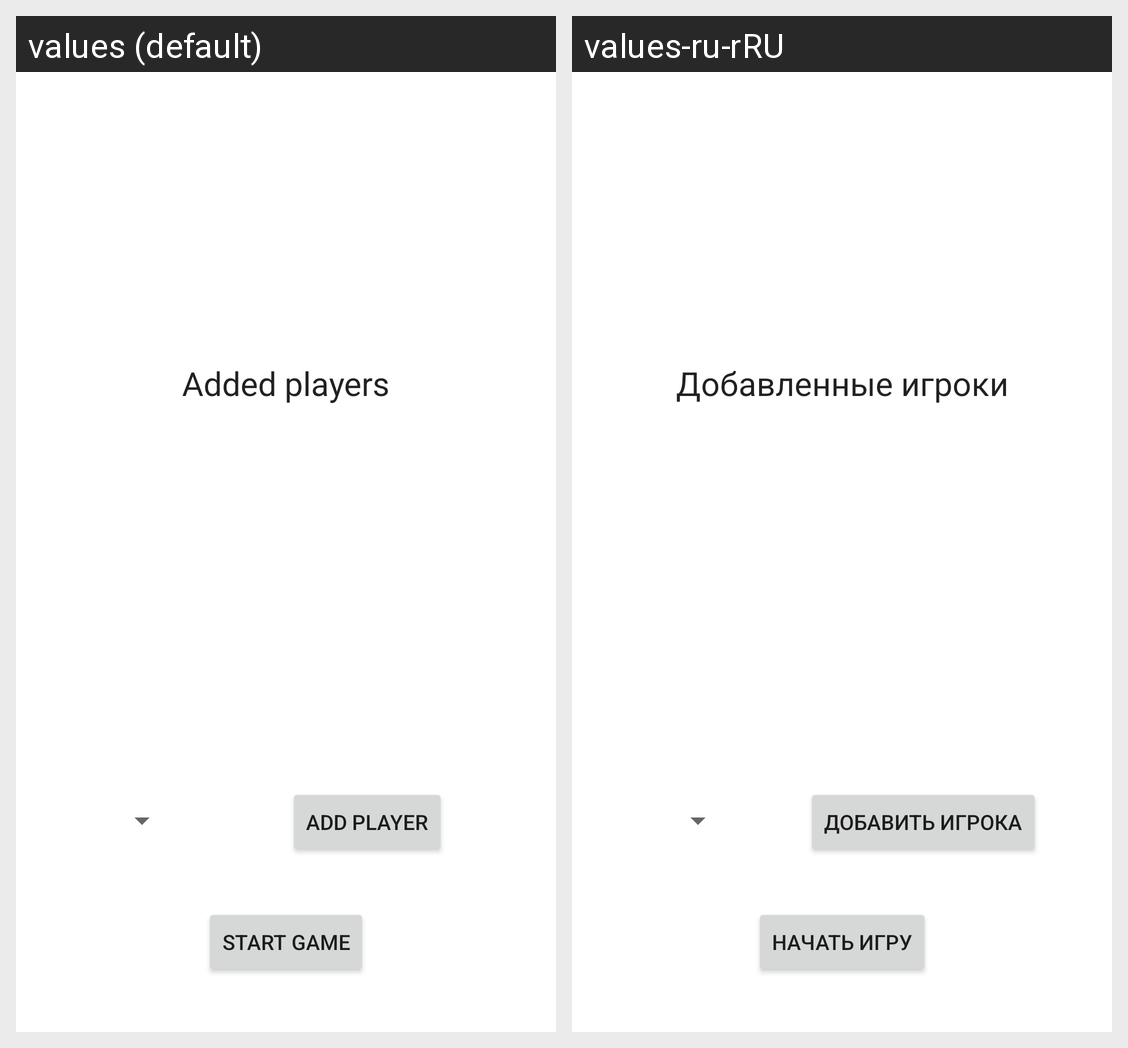

The same Android screen rendered under two of its app's locales, left to right. List the strings drawn on it with the default value and each locale's translation.
Android screen res/layout/fragment_start.xml rendered under 2 locales, left to right: values (default), values-ru-rRU. Device: Nexus 5 (rendered at 1080×1920; each locale shown at half size, 540×960, under a caption strip naming it); theme Theme.Settlersnorandom.
Strings drawn on this screen, with the default value and each locale's value (text and hints the layout hard-codes, and strings that could not be matched under every locale, appear in the picture but are not listed):

start_game
  values: Start game
  values-ru-rRU: Начать игру

add_player
  values: Add player
  values-ru-rRU: Добавить игрока

added_players
  values: Added players
  values-ru-rRU: Добавленные игроки
